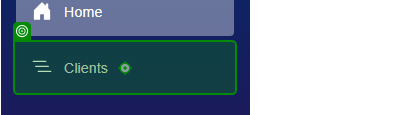
Workflow: ReadClients

Step 1: click on the link 'Clients' in window 'Home' (chrome.exe)

Step 2: click on the button 'Create' in window 'techtrendstelemetryportal.azurewebsites.net/clients' (chrome.exe) (no picture)

Step 3: type "CurrentRow["ClientName"].ToString()" into the text box 'Client Name' in window 'techtrendstelemetryportal.azurewebsites.net/create-client' (chrome.exe) (no picture)

Step 4: type "CurrentRow["PrimaryContactEmail"].ToString()" into the text box 'Primary Contact Email' in window 'techtrendstelemetryportal.azurewebsites.net/create-client' (chrome.exe) (no picture)

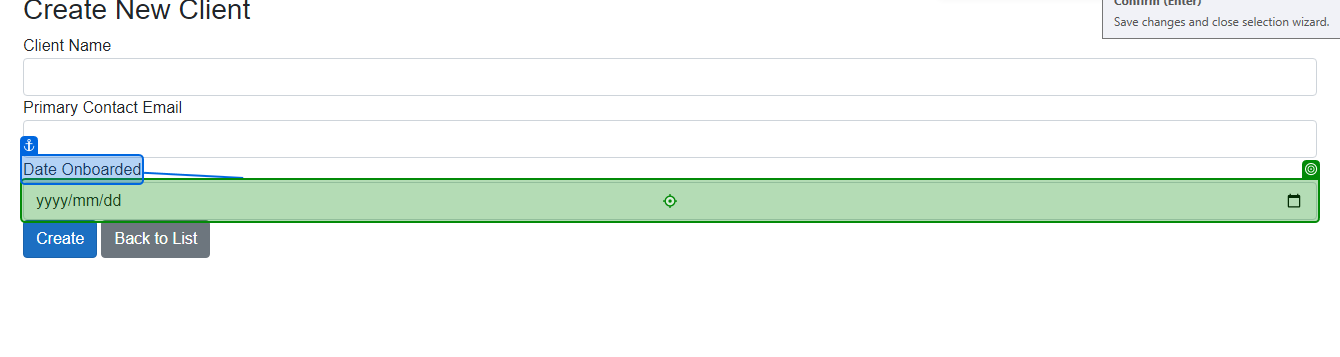
Step 5: type "CurrentRow["DateOnboarded"].ToString()" into the text box 'Date Onboarded' in window 'techtrendstelemetryportal.azurewebsites.net/create-client' (chrome.exe)
